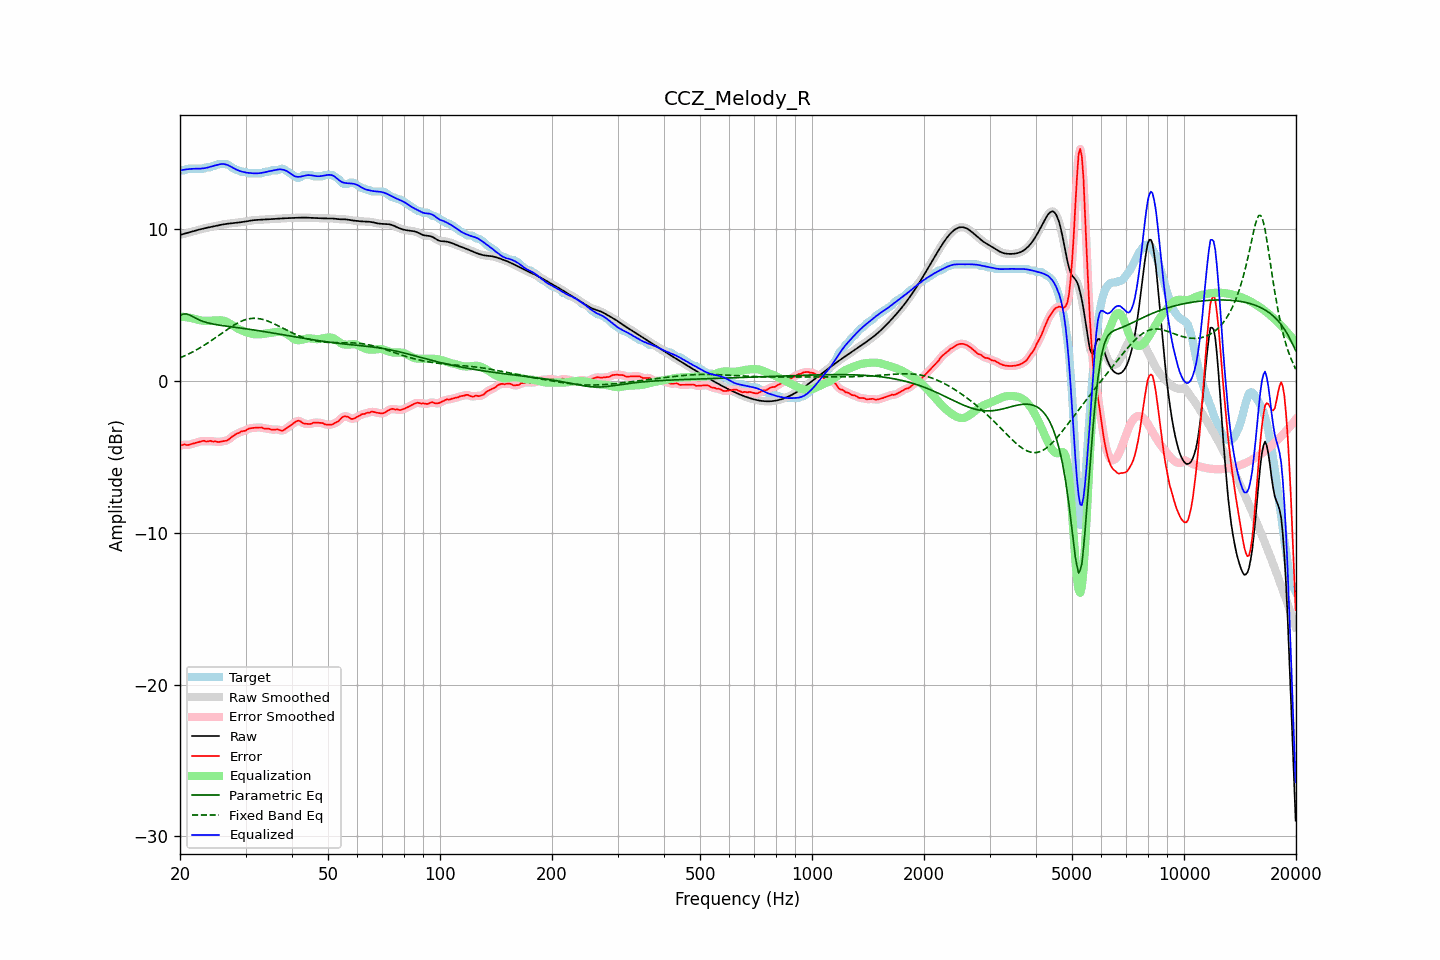

Values plotted in this chart, from the file beside it:
frequency, raw, error, smoothed, error_smoothed, equalization, parametric_eq, fixed_band_eq, equalized_raw, equalized_smoothed, target
20.00, 9.62, -4.26, 9.62, -4.26, 4.24, 4.32, 1.52, 13.86, 13.86, 13.88
20.20, 9.65, -4.23, 9.65, -4.23, 4.24, 4.37, 1.57, 13.89, 13.89, 13.88
20.40, 9.68, -4.20, 9.68, -4.21, 4.23, 4.41, 1.61, 13.91, 13.91, 13.88
20.61, 9.71, -4.18, 9.71, -4.20, 4.22, 4.41, 1.66, 13.93, 13.93, 13.88
20.81, 9.74, -4.22, 9.74, -4.20, 4.20, 4.42, 1.71, 13.94, 13.94, 13.95
21.02, 9.77, -4.22, 9.77, -4.20, 4.19, 4.38, 1.76, 13.95, 13.95, 13.98
21.23, 9.80, -4.19, 9.80, -4.19, 4.17, 4.35, 1.81, 13.96, 13.96, 13.98
21.44, 9.83, -4.16, 9.83, -4.16, 4.15, 4.29, 1.87, 13.97, 13.97, 13.98
21.66, 9.86, -4.13, 9.86, -4.13, 4.12, 4.24, 1.92, 13.98, 13.98, 13.98
21.87, 9.89, -4.09, 9.89, -4.09, 4.10, 4.18, 1.98, 13.98, 13.98, 13.98
22.09, 9.92, -4.06, 9.92, -4.06, 4.06, 4.12, 2.04, 13.98, 13.98, 13.98
22.31, 9.95, -4.03, 9.95, -4.03, 4.03, 4.07, 2.10, 13.98, 13.98, 13.98
22.54, 9.98, -4.01, 9.98, -4.01, 4.01, 4.02, 2.16, 13.99, 13.99, 13.98
22.76, 10.00, -3.98, 10.00, -3.97, 3.99, 3.98, 2.22, 13.99, 13.99, 13.98
22.99, 10.03, -3.95, 10.03, -3.96, 3.97, 3.93, 2.28, 14.00, 14.00, 13.98
23.22, 10.05, -3.94, 10.05, -3.96, 3.96, 3.90, 2.35, 14.02, 14.02, 13.99
23.45, 10.08, -3.99, 10.08, -3.97, 3.96, 3.86, 2.42, 14.03, 14.03, 14.07
23.69, 10.10, -3.98, 10.10, -3.97, 3.96, 3.84, 2.49, 14.06, 14.06, 14.08
23.92, 10.12, -3.96, 10.12, -3.97, 3.96, 3.81, 2.56, 14.08, 14.08, 14.08
24.16, 10.14, -3.94, 10.14, -3.97, 3.97, 3.78, 2.63, 14.11, 14.11, 14.08
24.40, 10.17, -3.98, 10.17, -3.97, 3.98, 3.76, 2.70, 14.15, 14.15, 14.15
24.65, 10.19, -3.99, 10.19, -3.98, 3.99, 3.74, 2.77, 14.18, 14.18, 14.18
24.89, 10.21, -3.97, 10.21, -4.00, 3.99, 3.72, 2.85, 14.21, 14.21, 14.18
25.14, 10.24, -4.01, 10.24, -4.00, 4.00, 3.70, 2.92, 14.23, 14.23, 14.24
25.39, 10.26, -4.02, 10.26, -4.01, 4.00, 3.69, 3.00, 14.26, 14.26, 14.28
25.65, 10.28, -4.00, 10.28, -4.01, 4.00, 3.67, 3.07, 14.28, 14.28, 14.28
25.91, 10.30, -3.98, 10.30, -3.98, 3.99, 3.65, 3.15, 14.29, 14.29, 14.28
26.16, 10.32, -3.96, 10.32, -3.97, 3.97, 3.64, 3.22, 14.29, 14.29, 14.28
26.43, 10.34, -3.94, 10.34, -3.95, 3.94, 3.62, 3.30, 14.28, 14.28, 14.28
26.69, 10.35, -3.93, 10.35, -3.92, 3.90, 3.61, 3.37, 14.25, 14.25, 14.28
26.96, 10.37, -3.88, 10.37, -3.87, 3.84, 3.60, 3.44, 14.21, 14.21, 14.24
27.23, 10.38, -3.80, 10.38, -3.79, 3.78, 3.58, 3.51, 14.16, 14.16, 14.17
27.50, 10.39, -3.69, 10.39, -3.71, 3.71, 3.57, 3.58, 14.10, 14.10, 14.08
27.77, 10.40, -3.63, 10.40, -3.62, 3.64, 3.55, 3.65, 14.04, 14.04, 14.03
28.05, 10.41, -3.56, 10.41, -3.55, 3.57, 3.54, 3.71, 13.98, 13.98, 13.97
28.33, 10.42, -3.48, 10.42, -3.50, 3.51, 3.52, 3.77, 13.93, 13.93, 13.90
28.62, 10.43, -3.45, 10.43, -3.44, 3.45, 3.51, 3.83, 13.88, 13.88, 13.88
28.90, 10.45, -3.41, 10.45, -3.39, 3.40, 3.50, 3.88, 13.84, 13.84, 13.86
29.19, 10.46, -3.32, 10.46, -3.35, 3.35, 3.48, 3.93, 13.81, 13.81, 13.78
29.48, 10.48, -3.31, 10.48, -3.31, 3.30, 3.47, 3.97, 13.78, 13.78, 13.78
29.78, 10.49, -3.29, 10.49, -3.28, 3.26, 3.45, 4.02, 13.76, 13.76, 13.78
30.08, 10.51, -3.26, 10.51, -3.24, 3.22, 3.44, 4.05, 13.73, 13.73, 13.77
30.38, 10.53, -3.18, 10.53, -3.19, 3.19, 3.42, 4.08, 13.72, 13.72, 13.71
30.68, 10.55, -3.13, 10.55, -3.14, 3.16, 3.41, 4.10, 13.70, 13.70, 13.68
30.99, 10.57, -3.12, 10.57, -3.11, 3.13, 3.39, 4.12, 13.69, 13.69, 13.68
31.30, 10.58, -3.10, 10.58, -3.10, 3.10, 3.38, 4.12, 13.69, 13.68, 13.68
31.61, 10.60, -3.09, 10.60, -3.09, 3.08, 3.36, 4.13, 13.68, 13.68, 13.68
31.93, 10.61, -3.08, 10.60, -3.08, 3.07, 3.34, 4.13, 13.68, 13.68, 13.68
32.24, 10.61, -3.07, 10.61, -3.07, 3.07, 3.33, 4.12, 13.68, 13.68, 13.68
32.57, 10.61, -3.07, 10.61, -3.06, 3.07, 3.31, 4.11, 13.69, 13.69, 13.68
32.89, 10.62, -3.06, 10.62, -3.07, 3.08, 3.29, 4.09, 13.70, 13.70, 13.68
33.22, 10.62, -3.06, 10.62, -3.09, 3.09, 3.28, 4.07, 13.71, 13.71, 13.69
33.55, 10.63, -3.12, 10.63, -3.11, 3.10, 3.26, 4.04, 13.73, 13.73, 13.75
33.89, 10.64, -3.15, 10.64, -3.13, 3.12, 3.24, 4.01, 13.76, 13.76, 13.78
34.23, 10.64, -3.14, 10.64, -3.14, 3.14, 3.23, 3.97, 13.78, 13.78, 13.78
34.57, 10.65, -3.13, 10.65, -3.15, 3.15, 3.21, 3.93, 13.81, 13.81, 13.78
34.92, 10.66, -3.17, 10.66, -3.17, 3.17, 3.19, 3.89, 13.83, 13.83, 13.83
35.27, 10.67, -3.22, 10.67, -3.20, 3.18, 3.17, 3.84, 13.85, 13.85, 13.88
35.62, 10.67, -3.21, 10.67, -3.21, 3.20, 3.16, 3.79, 13.87, 13.87, 13.88
35.97, 10.68, -3.20, 10.68, -3.20, 3.21, 3.14, 3.74, 13.89, 13.89, 13.88
... 635 more rows
